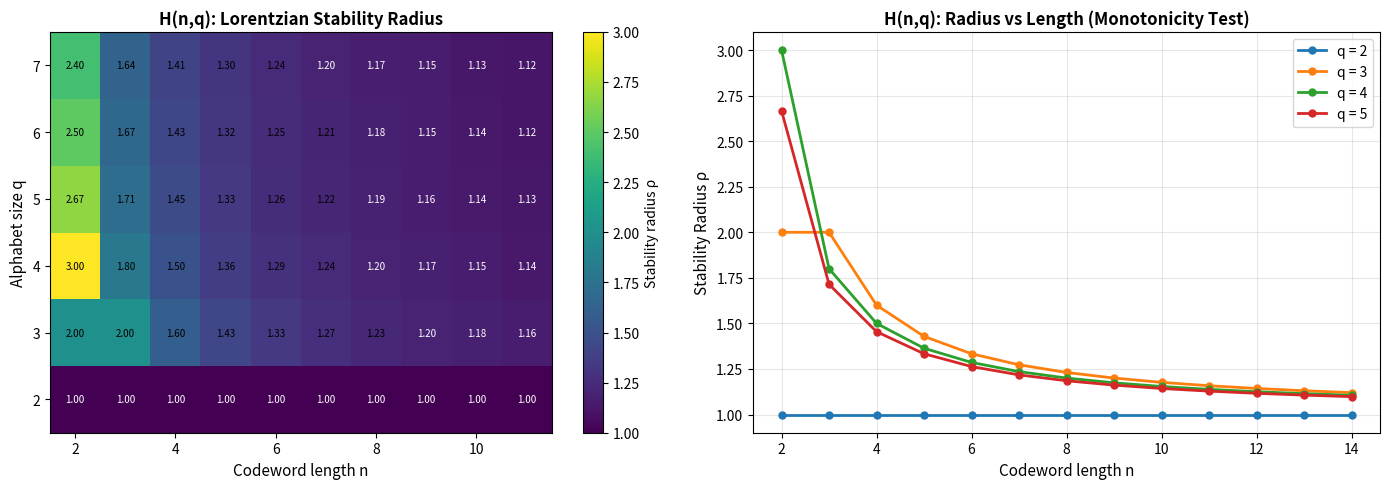

Recreate this plot in Python. (Note: this script raises an exception after producing the figure.)
#!/usr/bin/env python3
"""
Visualization: Hamming Scheme Stability Heatmap

Visualizes the stability radius across different Hamming scheme parameters
(codeword length n and alphabet size q), showing how the Krawtchouk spectrum
controls robustness. The heatmap reveals the monotonicity pattern predicted
by Conjecture B.
"""

import numpy as np
import matplotlib
matplotlib.use('Agg')
import matplotlib.pyplot as plt
from math import comb


def krawtchouk(j, i, n, q):
    val = 0.0
    for s in range(min(i, j) + 1):
        if n - i >= j - s:
            val += ((-1)**s) * ((q-1)**(j-s)) * comb(i, s) * comb(n-i, j-s)
    return val


def hamming_stability_radius(n, q):
    P = np.zeros((n+1, n+1))
    for j in range(n+1):
        for i in range(n+1):
            P[j, i] = krawtchouk(j, i, n, q)
    base = P[:, 0]
    rates = np.abs(P[:, 1])
    rates[0] = 0
    min_r = float('inf')
    for j in range(1, n+1):
        if rates[j] > 1e-15:
            min_r = min(min_r, abs(base[j]) / rates[j])
    return min_r


fig, axes = plt.subplots(1, 2, figsize=(14, 5))

# --- Panel 1: Heatmap of stability radius for H(n,q) ---
ax = axes[0]
n_vals = list(range(2, 12))
q_vals = list(range(2, 8))
radii = np.zeros((len(q_vals), len(n_vals)))

for qi, q in enumerate(q_vals):
    for ni, n in enumerate(n_vals):
        radii[qi, ni] = hamming_stability_radius(n, q)

im = ax.imshow(radii, aspect='auto', cmap='viridis', origin='lower',
               extent=[n_vals[0]-0.5, n_vals[-1]+0.5,
                       q_vals[0]-0.5, q_vals[-1]+0.5])
ax.set_xlabel('Codeword length n', fontsize=11)
ax.set_ylabel('Alphabet size q', fontsize=11)
ax.set_title('H(n,q): Lorentzian Stability Radius', fontsize=12, fontweight='bold')
plt.colorbar(im, ax=ax, label='Stability radius ρ')

# Add value annotations
for qi, q in enumerate(q_vals):
    for ni, n in enumerate(n_vals):
        val = radii[qi, ni]
        color = 'white' if val < np.median(radii) else 'black'
        ax.text(n, q, f'{val:.2f}', ha='center', va='center',
                fontsize=7, color=color)

# --- Panel 2: Stability radius curves for fixed q ---
ax = axes[1]
n_range = list(range(2, 15))
for q in [2, 3, 4, 5]:
    radii_q = [hamming_stability_radius(n, q) for n in n_range]
    ax.plot(n_range, radii_q, 'o-', linewidth=2, markersize=5, label=f'q = {q}')

ax.set_xlabel('Codeword length n', fontsize=11)
ax.set_ylabel('Stability Radius ρ', fontsize=11)
ax.set_title('H(n,q): Radius vs Length (Monotonicity Test)', fontsize=12, fontweight='bold')
ax.legend(fontsize=10)
ax.grid(True, alpha=0.3)

plt.tight_layout()
plt.savefig('/workspace/request-project/viz_hamming_heatmap.png', dpi=150, bbox_inches='tight')
print("Saved viz_hamming_heatmap.png")
